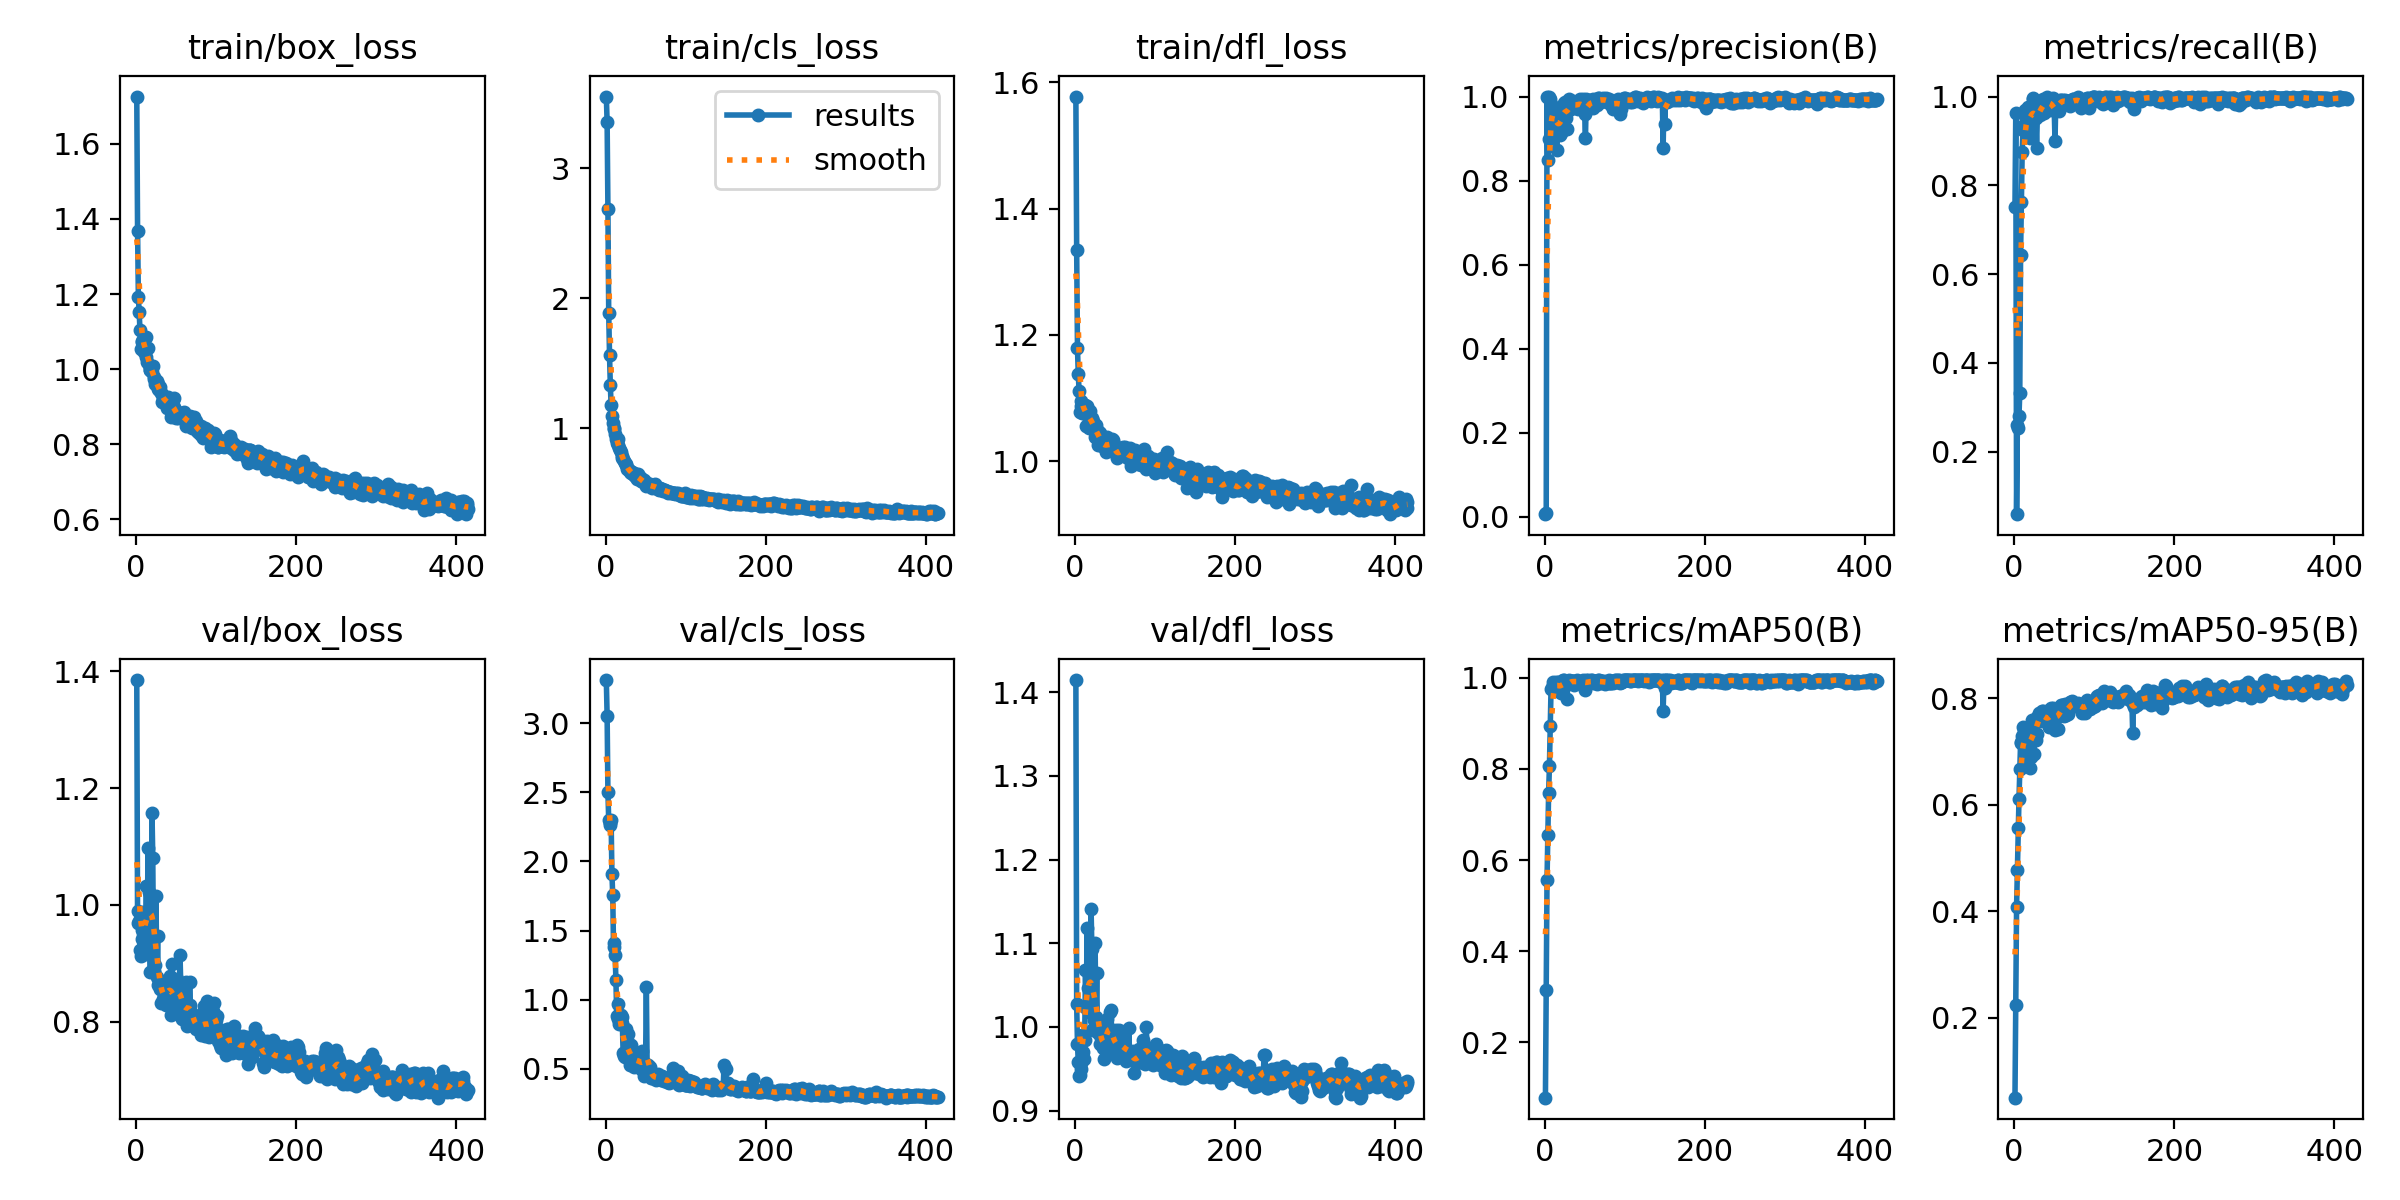

The data file committed next to this chart (first rows):
epoch, time, train/box_loss, train/cls_loss, train/dfl_loss, metrics/precision(B), metrics/recall(B), metrics/mAP50(B), metrics/mAP50-95(B), val/box_loss, val/cls_loss, val/dfl_loss, lr/pg0, lr/pg1, lr/pg2
1, 3.17, 1.726, 3.55, 1.577, 0.00604, 0.751, 0.07896, 0.04932, 1.385, 3.311, 1.414, 0.0008, 0.0008, 0.0008
2, 5.306, 1.369, 3.353, 1.335, 0.00796, 0.9631, 0.3147, 0.2237, 0.9693, 3.051, 1.027, 0.001699, 0.001699, 0.001699
3, 7.375, 1.193, 2.686, 1.179, 1, 0.05946, 0.5572, 0.4078, 0.99, 2.498, 0.9801, 0.002597, 0.002597, 0.002597
4, 9.46, 1.153, 1.883, 1.138, 0.8487, 0.2609, 0.6549, 0.4781, 0.9724, 2.297, 0.9578, 0.003495, 0.003495, 0.003495
5, 11.64, 1.105, 1.562, 1.112, 1, 0.2543, 0.7479, 0.5571, 0.9221, 2.279, 0.9408, 0.004391, 0.004391, 0.004391
6, 13.82, 1.054, 1.328, 1.078, 0.8978, 0.2811, 0.8058, 0.6104, 0.9116, 2.263, 0.943, 0.005287, 0.005287, 0.005287
7, 15.95, 1.074, 1.174, 1.087, 0.9937, 0.3323, 0.8951, 0.6665, 0.9419, 2.299, 0.957, 0.006182, 0.006182, 0.006182
8, 18.01, 1.072, 1.095, 1.095, 0.9827, 0.644, 0.9751, 0.7168, 0.9569, 1.907, 0.9498, 0.007075, 0.007075, 0.007075
9, 20.06, 1.063, 1.038, 1.076, 0.9778, 0.7618, 0.9779, 0.7181, 0.9884, 1.758, 0.9908, 0.007968, 0.007968, 0.007968
10, 22.06, 1.045, 1.003, 1.084, 0.9698, 0.8751, 0.9844, 0.7296, 0.9557, 1.384, 0.9699, 0.00886, 0.00886, 0.00886
11, 24.01, 1.084, 0.9886, 1.09, 0.9619, 0.9236, 0.9897, 0.7463, 0.9155, 1.411, 0.962, 0.009751, 0.009751, 0.009751
12, 26, 1.087, 0.954, 1.08, 0.9492, 0.936, 0.9833, 0.7403, 0.9372, 1.324, 0.9842, 0.009946, 0.009946, 0.009946
13, 27.94, 1.033, 0.9135, 1.089, 0.9578, 0.9319, 0.981, 0.7023, 1.033, 1.142, 1.068, 0.009941, 0.009941, 0.009941
14, 29.95, 1.019, 0.8882, 1.056, 0.9735, 0.9706, 0.9903, 0.7372, 0.9186, 0.8853, 1.022, 0.009936, 0.009936, 0.009936
15, 31.97, 1.057, 0.9124, 1.088, 0.872, 0.9453, 0.9828, 0.6779, 1.097, 0.969, 1.118, 0.009931, 0.009931, 0.009931
16, 33.95, 1.011, 0.8661, 1.076, 0.9223, 0.9416, 0.9819, 0.7085, 1.021, 0.8631, 1.047, 0.009926, 0.009926, 0.009926
17, 35.91, 0.9986, 0.8476, 1.053, 0.9584, 0.9757, 0.9906, 0.7409, 0.926, 0.8222, 1.023, 0.009921, 0.009921, 0.009921
18, 38.01, 0.997, 0.8291, 1.067, 0.9558, 0.9558, 0.9879, 0.7402, 0.8856, 0.8768, 1.018, 0.009916, 0.009916, 0.009916
19, 39.99, 1.008, 0.8167, 1.08, 0.9084, 0.9506, 0.9679, 0.7149, 0.9509, 0.8874, 1.056, 0.009911, 0.009911, 0.009911
20, 42.01, 0.9918, 0.7821, 1.06, 0.9126, 0.9068, 0.9667, 0.6695, 1.158, 0.874, 1.141, 0.009906, 0.009906, 0.009906
21, 44.03, 1.008, 0.7721, 1.069, 0.9217, 0.9294, 0.9826, 0.6894, 1.08, 0.8297, 1.093, 0.009901, 0.009901, 0.009901
22, 46.01, 0.9801, 0.7609, 1.064, 0.9754, 0.9809, 0.9921, 0.7598, 0.8866, 0.6136, 0.9972, 0.009896, 0.009896, 0.009896
23, 47.99, 0.9748, 0.7432, 1.05, 0.971, 0.9968, 0.9947, 0.7531, 0.8858, 0.5928, 0.9962, 0.009891, 0.009891, 0.009891
24, 49.98, 0.9596, 0.7334, 1.057, 0.9838, 0.9935, 0.9947, 0.7545, 0.8968, 0.5873, 1.008, 0.009886, 0.009886, 0.009886
25, 51.96, 0.9691, 0.7268, 1.038, 0.9638, 0.9578, 0.9839, 0.6946, 1.016, 0.79, 1.1, 0.009881, 0.009881, 0.009881
26, 53.96, 0.9685, 0.7155, 1.057, 0.9877, 0.9716, 0.991, 0.7571, 0.8757, 0.6214, 1.012, 0.009876, 0.009876, 0.009876
27, 55.96, 0.9466, 0.6827, 1.049, 0.9497, 0.9525, 0.9838, 0.721, 0.9458, 0.7078, 1.064, 0.009871, 0.009871, 0.009871
28, 57.96, 0.9618, 0.6853, 1.05, 0.9227, 0.8844, 0.9524, 0.7337, 0.8627, 0.7529, 0.9962, 0.009866, 0.009866, 0.009866
29, 59.95, 0.9445, 0.6791, 1.026, 0.9733, 0.9615, 0.9905, 0.7649, 0.8695, 0.5943, 0.9931, 0.009861, 0.009861, 0.009861
30, 62.06, 0.9539, 0.6631, 1.047, 0.967, 0.968, 0.992, 0.7649, 0.8559, 0.5685, 1.003, 0.009856, 0.009856, 0.009856
31, 64.08, 0.9371, 0.6671, 1.045, 0.9936, 0.9775, 0.9944, 0.7718, 0.8318, 0.5277, 0.9791, 0.009851, 0.009851, 0.009851
32, 66.07, 0.9119, 0.6555, 1.031, 0.9759, 0.9579, 0.9915, 0.7661, 0.8654, 0.6752, 0.9903, 0.009847, 0.009847, 0.009847
33, 68.04, 0.9335, 0.66, 1.026, 0.9847, 0.9836, 0.9936, 0.7575, 0.8593, 0.5494, 0.9872, 0.009842, 0.009842, 0.009842
34, 70.04, 0.9214, 0.6497, 1.025, 0.9822, 0.9633, 0.9934, 0.7699, 0.8383, 0.6276, 0.9835, 0.009837, 0.009837, 0.009837
35, 72.03, 0.9205, 0.6359, 1.03, 0.9888, 0.9761, 0.9934, 0.7764, 0.8392, 0.5151, 0.9743, 0.009832, 0.009832, 0.009832
36, 74, 0.9091, 0.6551, 1.026, 0.9811, 0.9943, 0.9926, 0.7762, 0.8317, 0.5553, 0.9614, 0.009827, 0.009827, 0.009827
37, 75.98, 0.9207, 0.6333, 1.024, 0.9722, 0.964, 0.985, 0.7611, 0.8291, 0.5859, 0.9743, 0.009822, 0.009822, 0.009822
38, 77.98, 0.9174, 0.6234, 1.023, 0.9765, 0.9883, 0.9917, 0.7681, 0.8516, 0.531, 0.9873, 0.009817, 0.009817, 0.009817
39, 79.94, 0.8974, 0.611, 1.016, 0.9827, 0.9914, 0.993, 0.7625, 0.8557, 0.5752, 0.9903, 0.009812, 0.009812, 0.009812
40, 81.92, 0.9265, 0.6471, 1.038, 0.9794, 0.9856, 0.993, 0.7578, 0.8679, 0.5839, 1.01, 0.009807, 0.009807, 0.009807
41, 83.94, 0.914, 0.6224, 1.029, 0.9857, 0.9993, 0.9946, 0.7703, 0.8347, 0.5447, 0.9864, 0.009802, 0.009802, 0.009802
42, 85.93, 0.9117, 0.61, 1.024, 0.9695, 0.9866, 0.9938, 0.7578, 0.8719, 0.5928, 0.9992, 0.009797, 0.009797, 0.009797
43, 87.9, 0.8971, 0.6197, 1.026, 0.9838, 0.9853, 0.9906, 0.7455, 0.8775, 0.5208, 1.018, 0.009792, 0.009792, 0.009792
44, 89.96, 0.8728, 0.5895, 1.019, 0.993, 0.9875, 0.9913, 0.7776, 0.8115, 0.4978, 0.9913, 0.009787, 0.009787, 0.009787
45, 91.89, 0.9103, 0.6041, 1.031, 0.9783, 0.969, 0.9885, 0.7479, 0.8994, 0.6305, 1.021, 0.009782, 0.009782, 0.009782
46, 93.96, 0.917, 0.593, 1.035, 0.9797, 0.9849, 0.9902, 0.7823, 0.8293, 0.551, 0.9694, 0.009777, 0.009777, 0.009777
47, 95.99, 0.9242, 0.5868, 1.033, 0.9844, 0.9927, 0.9905, 0.7778, 0.8407, 0.5083, 0.9929, 0.009772, 0.009772, 0.009772
48, 98.11, 0.8998, 0.5988, 1.027, 0.9946, 0.9959, 0.9949, 0.7825, 0.8285, 0.4504, 0.9856, 0.009767, 0.009767, 0.009767
49, 100.2, 0.8731, 0.5793, 1.015, 0.9888, 0.9937, 0.9932, 0.7709, 0.8244, 0.4775, 0.9803, 0.009762, 0.009762, 0.009762
50, 102.3, 0.8712, 0.5569, 1.02, 0.9596, 0.9716, 0.993, 0.7784, 0.8457, 0.535, 0.9768, 0.009757, 0.009757, 0.009757
51, 104.4, 0.8849, 0.56, 1.014, 0.9025, 0.8997, 0.9721, 0.7407, 0.8723, 1.096, 0.9967, 0.009753, 0.009753, 0.009753
52, 106.4, 0.8749, 0.5753, 1.006, 0.9942, 0.9892, 0.9947, 0.7684, 0.8369, 0.5031, 0.9635, 0.009748, 0.009748, 0.009748
53, 108.4, 0.8699, 0.567, 1.009, 0.9704, 0.9736, 0.9906, 0.7722, 0.8213, 0.5324, 0.9638, 0.009743, 0.009743, 0.009743
54, 110.4, 0.8727, 0.5584, 1.011, 0.992, 0.9799, 0.9945, 0.7651, 0.8487, 0.4859, 0.9795, 0.009738, 0.009738, 0.009738
55, 112.4, 0.8831, 0.5547, 1.012, 0.989, 0.9902, 0.9893, 0.7429, 0.9139, 0.4829, 0.9966, 0.009733, 0.009733, 0.009733
56, 114.5, 0.876, 0.5658, 1.017, 0.9724, 0.9664, 0.9897, 0.7684, 0.86, 0.5149, 0.9798, 0.009728, 0.009728, 0.009728
57, 116.5, 0.8835, 0.5596, 1.018, 0.989, 0.9932, 0.9922, 0.7773, 0.8355, 0.4362, 0.9806, 0.009723, 0.009723, 0.009723
58, 118.6, 0.8727, 0.54, 1.013, 0.9916, 0.9932, 0.9945, 0.7882, 0.8048, 0.4382, 0.9736, 0.009718, 0.009718, 0.009718
59, 120.6, 0.8692, 0.545, 1.02, 0.9851, 0.9904, 0.994, 0.784, 0.8113, 0.4386, 0.9708, 0.009713, 0.009713, 0.009713
60, 122.6, 0.8847, 0.552, 1.023, 0.9725, 0.9866, 0.9893, 0.7885, 0.8049, 0.4541, 0.9743, 0.009708, 0.009708, 0.009708
... 355 more rows
